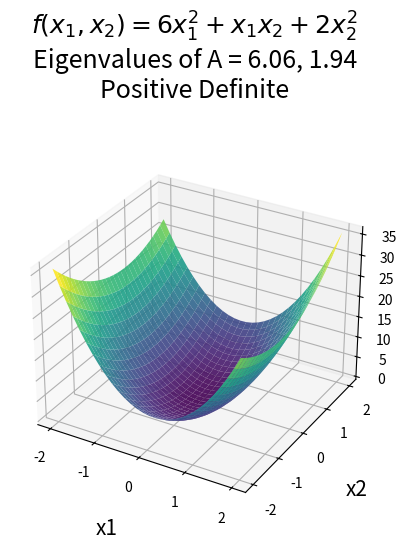

Reproduce this figure in Python.
import numpy as np
import matplotlib.pyplot as plt

# f(x1, x2) = a * x1^2 + b * x1x2 + c * x2^2
a = 6
b = 1
c = 2

x1_range = np.linspace(-2, 2, 30)
x2_range = np.linspace(-2, 2, 30)

x1, x2 = np.meshgrid(x1_range, x2_range)
z = a * x1**2 + b * x1*x2 + c * x2**2

ax = plt.axes(projection='3d')
ax.plot_surface(x1, x2, z, rstride=1, cstride=1,
                cmap='viridis', edgecolor='none', alpha=0.9)

A = np.array([
    [a, b/2],
    [b/2, c]
])

eig_values = np.linalg.eigvals(A)
l1 = eig_values[0]
l2 = eig_values[1]

b_signed = '%s%s' % ('' if b < 0 else '+', '' if b == 1 else str(b))
c_signed = '%s%s' % ('' if c < 0 else '+', '' if c == 1 else str(c))

p1 = '%dx_1^2' % a if a != 0 else ''
p2 = '%sx_1x_2' % b_signed if b != 0 else ''
p3 = '%sx_2^2' % c_signed if c != 0 else ''

eps = 10**-7
if l1 > eps and l2 > eps:
    stat = 'Positive Definite'
elif l1 < eps and l2 < eps:
    stat = 'Negative Definite'
elif l1 > eps > l2 > -eps or \
        l2 > eps > l1 > -eps:
    stat = 'Positive Semidefinite'
elif l1 < eps and -eps < l2 < eps or \
        l2 < eps and -eps < l1 < eps:
    stat = 'Negative Semidefinite'
else:
    stat = 'Indefinite'

title = '$f(x_1, x_2)=%s%s%s$\nEigenvalues of A = %.2f, %.2f\n%s' % (p1, p2, p3, l1, l2, stat)
plt.title(title, fontdict={'fontsize': '18'}, pad=35)

ax.set_xlabel('x1', fontdict={'fontsize': '15'}, labelpad=15)
ax.set_ylabel('x2', fontdict={'fontsize': '15'}, labelpad=15)
ax.set_zlabel('z', fontdict={'fontsize': '15'}, labelpad=15)
plt.show()

